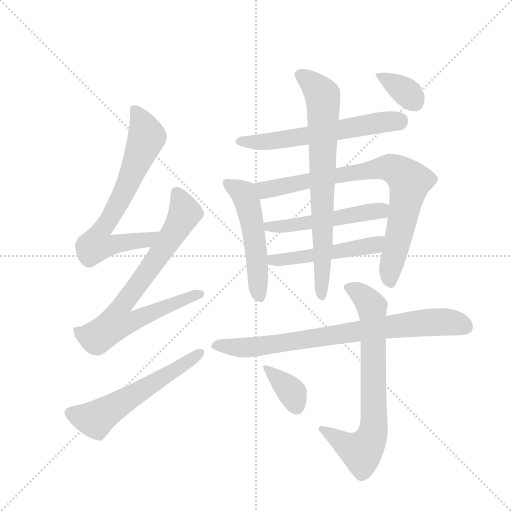
t = 0.00 s
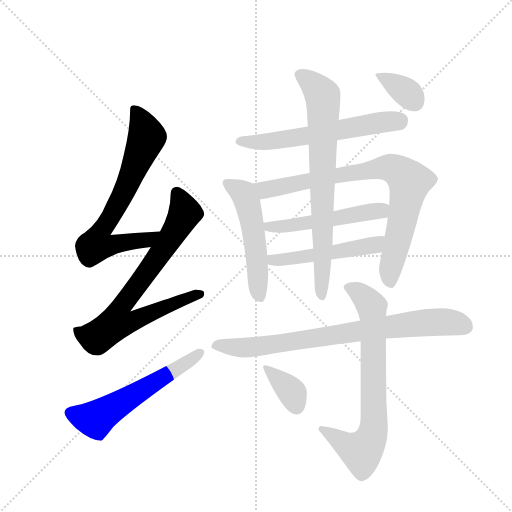
t = 1.97 s
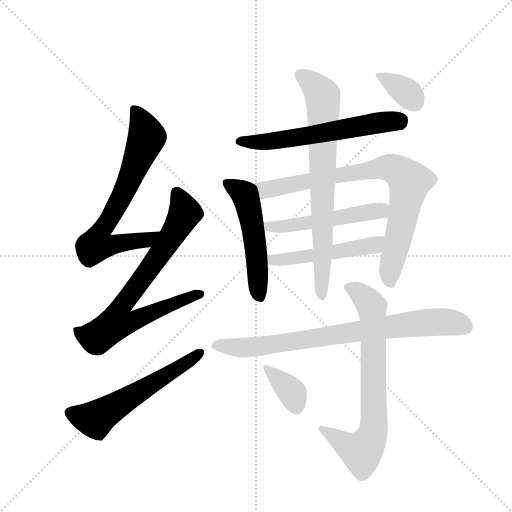
t = 3.94 s
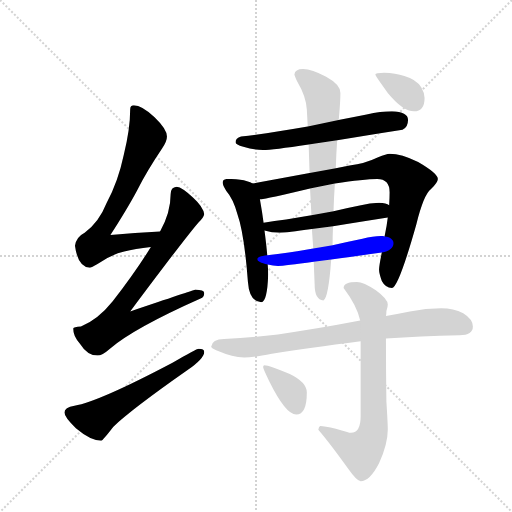
t = 5.91 s
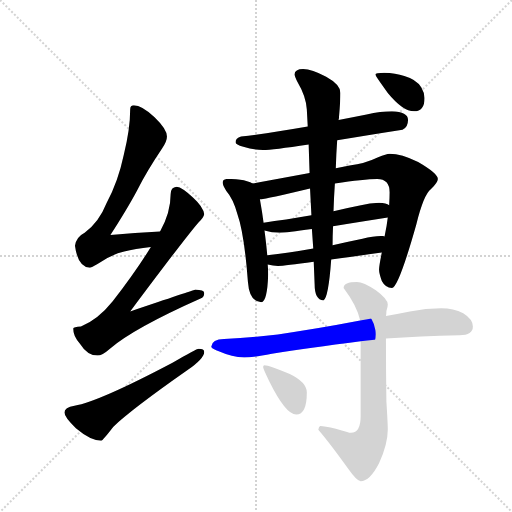
t = 7.88 s
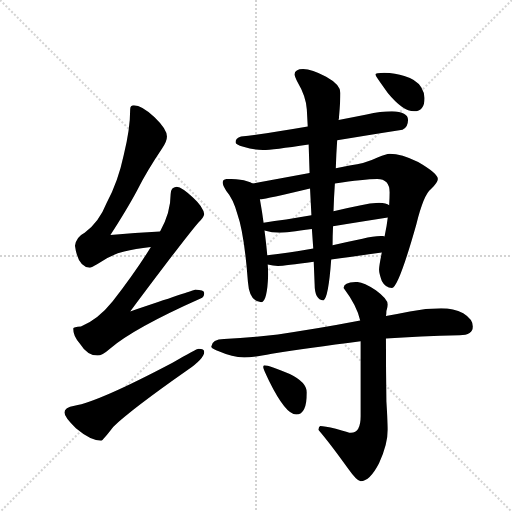
t = 9.85 s

The animated SVG that drew these frames (rendered in a browser with its animation timeline set to each time). Animation: 13 CSS @keyframes rules; one cycle of 9.85 s.

<svg version="1.1" viewBox="0 0 1024 1024" xmlns="http://www.w3.org/2000/svg">
  <g stroke="lightgray" stroke-dasharray="1,1" stroke-width="1" transform="scale(4, 4)">
    <line x1="0" y1="0" x2="256" y2="256"></line>
    <line x1="256" y1="0" x2="0" y2="256"></line>
    <line x1="128" y1="0" x2="128" y2="256"></line>
    <line x1="0" y1="128" x2="256" y2="128"></line>
  </g>
  <g transform="scale(0.92, -0.92) translate(60, -900)">
    <style type="text/css">
      
        @keyframes keyframes0 {
          from {
            stroke: blue;
            stroke-dashoffset: 715;
            stroke-width: 128;
          }
          70% {
            animation-timing-function: step-end;
            stroke: blue;
            stroke-dashoffset: 0;
            stroke-width: 128;
          }
          to {
            stroke: black;
            stroke-width: 1024;
          }
        }
        #make-me-a-hanzi-animation-0 {
          animation: keyframes0 0.8318684895833334s both;
          animation-delay: 0s;
          animation-timing-function: linear;
        }
      
        @keyframes keyframes1 {
          from {
            stroke: blue;
            stroke-dashoffset: 778;
            stroke-width: 128;
          }
          72% {
            animation-timing-function: step-end;
            stroke: blue;
            stroke-dashoffset: 0;
            stroke-width: 128;
          }
          to {
            stroke: black;
            stroke-width: 1024;
          }
        }
        #make-me-a-hanzi-animation-1 {
          animation: keyframes1 0.8831380208333334s both;
          animation-delay: 0.8318684895833334s;
          animation-timing-function: linear;
        }
      
        @keyframes keyframes2 {
          from {
            stroke: blue;
            stroke-dashoffset: 582;
            stroke-width: 128;
          }
          65% {
            animation-timing-function: step-end;
            stroke: blue;
            stroke-dashoffset: 0;
            stroke-width: 128;
          }
          to {
            stroke: black;
            stroke-width: 1024;
          }
        }
        #make-me-a-hanzi-animation-2 {
          animation: keyframes2 0.7236328125s both;
          animation-delay: 1.7150065104166667s;
          animation-timing-function: linear;
        }
      
        @keyframes keyframes3 {
          from {
            stroke: blue;
            stroke-dashoffset: 611;
            stroke-width: 128;
          }
          67% {
            animation-timing-function: step-end;
            stroke: blue;
            stroke-dashoffset: 0;
            stroke-width: 128;
          }
          to {
            stroke: black;
            stroke-width: 1024;
          }
        }
        #make-me-a-hanzi-animation-3 {
          animation: keyframes3 0.7472330729166666s both;
          animation-delay: 2.438639322916667s;
          animation-timing-function: linear;
        }
      
        @keyframes keyframes4 {
          from {
            stroke: blue;
            stroke-dashoffset: 528;
            stroke-width: 128;
          }
          63% {
            animation-timing-function: step-end;
            stroke: blue;
            stroke-dashoffset: 0;
            stroke-width: 128;
          }
          to {
            stroke: black;
            stroke-width: 1024;
          }
        }
        #make-me-a-hanzi-animation-4 {
          animation: keyframes4 0.6796875s both;
          animation-delay: 3.1858723958333335s;
          animation-timing-function: linear;
        }
      
        @keyframes keyframes5 {
          from {
            stroke: blue;
            stroke-dashoffset: 830;
            stroke-width: 128;
          }
          73% {
            animation-timing-function: step-end;
            stroke: blue;
            stroke-dashoffset: 0;
            stroke-width: 128;
          }
          to {
            stroke: black;
            stroke-width: 1024;
          }
        }
        #make-me-a-hanzi-animation-5 {
          animation: keyframes5 0.9254557291666666s both;
          animation-delay: 3.8655598958333335s;
          animation-timing-function: linear;
        }
      
        @keyframes keyframes6 {
          from {
            stroke: blue;
            stroke-dashoffset: 522;
            stroke-width: 128;
          }
          63% {
            animation-timing-function: step-end;
            stroke: blue;
            stroke-dashoffset: 0;
            stroke-width: 128;
          }
          to {
            stroke: black;
            stroke-width: 1024;
          }
        }
        #make-me-a-hanzi-animation-6 {
          animation: keyframes6 0.6748046875s both;
          animation-delay: 4.791015625s;
          animation-timing-function: linear;
        }
      
        @keyframes keyframes7 {
          from {
            stroke: blue;
            stroke-dashoffset: 507;
            stroke-width: 128;
          }
          62% {
            animation-timing-function: step-end;
            stroke: blue;
            stroke-dashoffset: 0;
            stroke-width: 128;
          }
          to {
            stroke: black;
            stroke-width: 1024;
          }
        }
        #make-me-a-hanzi-animation-7 {
          animation: keyframes7 0.66259765625s both;
          animation-delay: 5.4658203125s;
          animation-timing-function: linear;
        }
      
        @keyframes keyframes8 {
          from {
            stroke: blue;
            stroke-dashoffset: 762;
            stroke-width: 128;
          }
          71% {
            animation-timing-function: step-end;
            stroke: blue;
            stroke-dashoffset: 0;
            stroke-width: 128;
          }
          to {
            stroke: black;
            stroke-width: 1024;
          }
        }
        #make-me-a-hanzi-animation-8 {
          animation: keyframes8 0.8701171875s both;
          animation-delay: 6.12841796875s;
          animation-timing-function: linear;
        }
      
        @keyframes keyframes9 {
          from {
            stroke: blue;
            stroke-dashoffset: 358;
            stroke-width: 128;
          }
          54% {
            animation-timing-function: step-end;
            stroke: blue;
            stroke-dashoffset: 0;
            stroke-width: 128;
          }
          to {
            stroke: black;
            stroke-width: 1024;
          }
        }
        #make-me-a-hanzi-animation-9 {
          animation: keyframes9 0.5413411458333334s both;
          animation-delay: 6.99853515625s;
          animation-timing-function: linear;
        }
      
        @keyframes keyframes10 {
          from {
            stroke: blue;
            stroke-dashoffset: 807;
            stroke-width: 128;
          }
          72% {
            animation-timing-function: step-end;
            stroke: blue;
            stroke-dashoffset: 0;
            stroke-width: 128;
          }
          to {
            stroke: black;
            stroke-width: 1024;
          }
        }
        #make-me-a-hanzi-animation-10 {
          animation: keyframes10 0.90673828125s both;
          animation-delay: 7.539876302083333s;
          animation-timing-function: linear;
        }
      
        @keyframes keyframes11 {
          from {
            stroke: blue;
            stroke-dashoffset: 739;
            stroke-width: 128;
          }
          71% {
            animation-timing-function: step-end;
            stroke: blue;
            stroke-dashoffset: 0;
            stroke-width: 128;
          }
          to {
            stroke: black;
            stroke-width: 1024;
          }
        }
        #make-me-a-hanzi-animation-11 {
          animation: keyframes11 0.8513997395833334s both;
          animation-delay: 8.446614583333332s;
          animation-timing-function: linear;
        }
      
        @keyframes keyframes12 {
          from {
            stroke: blue;
            stroke-dashoffset: 366;
            stroke-width: 128;
          }
          54% {
            animation-timing-function: step-end;
            stroke: blue;
            stroke-dashoffset: 0;
            stroke-width: 128;
          }
          to {
            stroke: black;
            stroke-width: 1024;
          }
        }
        #make-me-a-hanzi-animation-12 {
          animation: keyframes12 0.5478515625s both;
          animation-delay: 9.298014322916666s;
          animation-timing-function: linear;
        }
      
    </style>
    
      <path d="M 288 397 Q 233 394 180 389 Q 219 450 238 486 Q 260 529 293 578 Q 303 593 303 603 Q 303 619 276 645 Q 248 671 231 671 Q 223 671 223 662 Q 223 620 209 563 Q 197 506 172 459 Q 155 416 124 394 Q 106 385 103 366 Q 109 320 135 318 Q 139 318 152 326 Q 182 347 210 353 Q 233 359 268 363 C 298 367 318 399 288 397 Z" fill="lightgray"></path>
    
      <path d="M 324 494 Q 311 493 311 478 Q 311 437 288 397 L 268 363 Q 234 308 185 245 Q 154 206 116 190 Q 100 189 99 186 Q 99 170 113 154 Q 130 127 152 127 Q 162 127 179 142 Q 232 187 376 251 Q 384 254 384 263 Q 384 270 364 270 Q 357 268 223 223 Q 341 381 371 416 Q 382 425 384 434 Q 382 450 360 470 Q 336 493 324 494 Z" fill="lightgray"></path>
    
      <path d="M 372 142 Q 367 142 316 112 Q 155 27 102 18 Q 80 15 80 3 Q 80 -7 105 -31 Q 137 -58 160 -58 Q 163 -58 186 -28 Q 227 11 347 95 Q 384 121 384 135 Q 384 142 372 142 Z" fill="lightgray"></path>
    
      <path d="M 792 658 Q 768 658 737 651 Q 707 645 676 639 L 609 625 Q 528 611 464 603 Q 452 599 452 591 Q 452 586 469 581 Q 492 574 512 574 Q 532 574 611 586 L 673 595 Q 732 605 815 618 Q 827 623 827 639 Q 827 657 792 658 Z" fill="lightgray"></path>
    
      <path d="M 489 501 Q 485 504 477 506 Q 462 511 435 511 Q 424 511 424 503 Q 424 497 432 485 Q 447 468 456 435 Q 471 393 479 287 Q 482 244 508 243 Q 521 243 523 303 Q 523 313 522 325 L 521 345 Q 519 368 515 399 L 513 416 Q 510 439 505 467 C 500 496 500 496 489 501 Z" fill="lightgray"></path>
    
      <path d="M 613 524 L 489 501 C 460 496 475 463 505 467 L 508 467 Q 518 467 614 490 L 668 501 Q 731 511 760 511 Q 787 511 787 482 Q 787 470 786 454 L 783 427 Q 781 409 776 386 L 770 351 Q 764 321 764 314 Q 764 306 770 289 Q 778 274 792 274 Q 806 274 845 412 Q 861 477 877 489 Q 892 504 892 511 Q 892 523 849 548 Q 813 566 787 566 Q 780 566 762 558 Q 733 544 700 540 L 670 534 L 613 524 Z" fill="lightgray"></path>
    
      <path d="M 515 399 Q 531 394 548 394 Q 563 394 618 402 L 664 408 Q 713 416 783 427 C 813 432 814 443 786 454 Q 780 458 764 459 Q 745 459 722 453 Q 693 447 665 441 L 617 432 Q 559 422 513 416 C 483 412 486 407 515 399 Z" fill="lightgray"></path>
    
      <path d="M 522 325 Q 534 322 544 322 Q 559 322 622 331 L 660 336 Q 706 342 770 351 C 800 355 806 383 776 386 Q 775 387 771 387 Q 753 387 728 381 Q 694 374 663 367 L 621 360 Q 565 350 521 345 C 491 342 493 331 522 325 Z" fill="lightgray"></path>
    
      <path d="M 676 639 Q 677 642 677 646 Q 680 681 680 698 Q 680 716 649 733 Q 618 750 599 750 Q 581 750 580 738 Q 581 733 587 721 Q 605 691 607 662 L 609 625 L 611 586 L 613 524 L 614 490 L 617 432 L 618 402 L 621 360 L 622 331 L 624 282 Q 624 248 643 247 Q 654 252 660 336 L 663 367 Q 663 386 664 408 L 665 441 Q 666 472 668 501 L 670 534 Q 671 567 673 595 L 676 639 Z" fill="lightgray"></path>
    
      <path d="M 775 742 Q 756 742 756 738 Q 756 735 783 698 Q 816 658 840 658 Q 863 658 863 687 Q 863 698 856 710 Q 845 728 819 735 Q 800 741 775 742 Z" fill="lightgray"></path>
    
      <path d="M 899 230 Q 866 230 831 223 Q 806 218 779 213 L 723 203 Q 624 184 544 173 Q 488 166 427 163 Q 401 163 399 146 Q 401 141 417 136 Q 444 124 471 123 Q 489 123 531 131 Q 610 143 724 158 L 779 164 Q 852 169 939 171 Q 968 171 968 190 Q 968 206 947 219 Q 926 230 899 230 Z" fill="lightgray"></path>
    
      <path d="M 779 213 Q 780 217 780 224 Q 783 232 783 238 Q 783 250 757 269 Q 730 287 716 287 Q 687 287 687 274 Q 717 234 723 203 L 724 158 L 724 -5 Q 724 -41 703 -41 Q 699 -41 670 -32 Q 645 -26 636 -26 Q 633 -27 632 -34 Q 657 -63 697 -119 Q 716 -146 724 -146 Q 744 -146 764 -107 Q 783 -65 783 -34 Q 783 -21 780 27 Q 779 95 779 164 L 779 213 Z" fill="lightgray"></path>
    
      <path d="M 515 106 Q 512 106 512 102 Q 512 98 525 72 Q 561 -1 584 -1 Q 607 -1 607 47 Q 607 69 570 87 Q 525 106 515 106 Z" fill="lightgray"></path>
    
    
      <clipPath id="make-me-a-hanzi-clip-0">
        <path d="M 288 397 Q 233 394 180 389 Q 219 450 238 486 Q 260 529 293 578 Q 303 593 303 603 Q 303 619 276 645 Q 248 671 231 671 Q 223 671 223 662 Q 223 620 209 563 Q 197 506 172 459 Q 155 416 124 394 Q 106 385 103 366 Q 109 320 135 318 Q 139 318 152 326 Q 182 347 210 353 Q 233 359 268 363 C 298 367 318 399 288 397 Z"></path>
      </clipPath>
      <path clip-path="url(#make-me-a-hanzi-clip-0)" d="M 234 660 L 259 602 L 214 493 L 155 390 L 150 368 L 181 366 L 257 377 L 280 394" fill="none" id="make-me-a-hanzi-animation-0" stroke-dasharray="587 1174" stroke-linecap="round"></path>
    
      <clipPath id="make-me-a-hanzi-clip-1">
        <path d="M 324 494 Q 311 493 311 478 Q 311 437 288 397 L 268 363 Q 234 308 185 245 Q 154 206 116 190 Q 100 189 99 186 Q 99 170 113 154 Q 130 127 152 127 Q 162 127 179 142 Q 232 187 376 251 Q 384 254 384 263 Q 384 270 364 270 Q 357 268 223 223 Q 341 381 371 416 Q 382 425 384 434 Q 382 450 360 470 Q 336 493 324 494 Z"></path>
      </clipPath>
      <path clip-path="url(#make-me-a-hanzi-clip-1)" d="M 324 480 L 341 436 L 295 359 L 207 238 L 194 199 L 218 198 L 286 229 L 376 260" fill="none" id="make-me-a-hanzi-animation-1" stroke-dasharray="650 1300" stroke-linecap="round"></path>
    
      <clipPath id="make-me-a-hanzi-clip-2">
        <path d="M 372 142 Q 367 142 316 112 Q 155 27 102 18 Q 80 15 80 3 Q 80 -7 105 -31 Q 137 -58 160 -58 Q 163 -58 186 -28 Q 227 11 347 95 Q 384 121 384 135 Q 384 142 372 142 Z"></path>
      </clipPath>
      <path clip-path="url(#make-me-a-hanzi-clip-2)" d="M 92 3 L 146 -11 L 375 133" fill="none" id="make-me-a-hanzi-animation-2" stroke-dasharray="454 908" stroke-linecap="round"></path>
    
      <clipPath id="make-me-a-hanzi-clip-3">
        <path d="M 792 658 Q 768 658 737 651 Q 707 645 676 639 L 609 625 Q 528 611 464 603 Q 452 599 452 591 Q 452 586 469 581 Q 492 574 512 574 Q 532 574 611 586 L 673 595 Q 732 605 815 618 Q 827 623 827 639 Q 827 657 792 658 Z"></path>
      </clipPath>
      <path clip-path="url(#make-me-a-hanzi-clip-3)" d="M 459 592 L 494 590 L 578 599 L 810 638" fill="none" id="make-me-a-hanzi-animation-3" stroke-dasharray="483 966" stroke-linecap="round"></path>
    
      <clipPath id="make-me-a-hanzi-clip-4">
        <path d="M 489 501 Q 485 504 477 506 Q 462 511 435 511 Q 424 511 424 503 Q 424 497 432 485 Q 447 468 456 435 Q 471 393 479 287 Q 482 244 508 243 Q 521 243 523 303 Q 523 313 522 325 L 521 345 Q 519 368 515 399 L 513 416 Q 510 439 505 467 C 500 496 500 496 489 501 Z"></path>
      </clipPath>
      <path clip-path="url(#make-me-a-hanzi-clip-4)" d="M 433 502 L 468 480 L 477 461 L 496 361 L 505 254" fill="none" id="make-me-a-hanzi-animation-4" stroke-dasharray="400 800" stroke-linecap="round"></path>
    
      <clipPath id="make-me-a-hanzi-clip-5">
        <path d="M 613 524 L 489 501 C 460 496 475 463 505 467 L 508 467 Q 518 467 614 490 L 668 501 Q 731 511 760 511 Q 787 511 787 482 Q 787 470 786 454 L 783 427 Q 781 409 776 386 L 770 351 Q 764 321 764 314 Q 764 306 770 289 Q 778 274 792 274 Q 806 274 845 412 Q 861 477 877 489 Q 892 504 892 511 Q 892 523 849 548 Q 813 566 787 566 Q 780 566 762 558 Q 733 544 700 540 L 670 534 L 613 524 Z"></path>
      </clipPath>
      <path clip-path="url(#make-me-a-hanzi-clip-5)" d="M 498 498 L 523 488 L 780 536 L 815 521 L 830 504 L 813 407 L 788 311 L 789 284" fill="none" id="make-me-a-hanzi-animation-5" stroke-dasharray="702 1404" stroke-linecap="round"></path>
    
      <clipPath id="make-me-a-hanzi-clip-6">
        <path d="M 515 399 Q 531 394 548 394 Q 563 394 618 402 L 664 408 Q 713 416 783 427 C 813 432 814 443 786 454 Q 780 458 764 459 Q 745 459 722 453 Q 693 447 665 441 L 617 432 Q 559 422 513 416 C 483 412 486 407 515 399 Z"></path>
      </clipPath>
      <path clip-path="url(#make-me-a-hanzi-clip-6)" d="M 520 413 L 525 407 L 606 413 L 779 448" fill="none" id="make-me-a-hanzi-animation-6" stroke-dasharray="394 788" stroke-linecap="round"></path>
    
      <clipPath id="make-me-a-hanzi-clip-7">
        <path d="M 522 325 Q 534 322 544 322 Q 559 322 622 331 L 660 336 Q 706 342 770 351 C 800 355 806 383 776 386 Q 775 387 771 387 Q 753 387 728 381 Q 694 374 663 367 L 621 360 Q 565 350 521 345 C 491 342 493 331 522 325 Z"></path>
      </clipPath>
      <path clip-path="url(#make-me-a-hanzi-clip-7)" d="M 528 340 L 547 335 L 609 341 L 753 368 L 772 381" fill="none" id="make-me-a-hanzi-animation-7" stroke-dasharray="379 758" stroke-linecap="round"></path>
    
      <clipPath id="make-me-a-hanzi-clip-8">
        <path d="M 676 639 Q 677 642 677 646 Q 680 681 680 698 Q 680 716 649 733 Q 618 750 599 750 Q 581 750 580 738 Q 581 733 587 721 Q 605 691 607 662 L 609 625 L 611 586 L 613 524 L 614 490 L 617 432 L 618 402 L 621 360 L 622 331 L 624 282 Q 624 248 643 247 Q 654 252 660 336 L 663 367 Q 663 386 664 408 L 665 441 Q 666 472 668 501 L 670 534 Q 671 567 673 595 L 676 639 Z"></path>
      </clipPath>
      <path clip-path="url(#make-me-a-hanzi-clip-8)" d="M 591 738 L 628 709 L 642 684 L 640 254" fill="none" id="make-me-a-hanzi-animation-8" stroke-dasharray="634 1268" stroke-linecap="round"></path>
    
      <clipPath id="make-me-a-hanzi-clip-9">
        <path d="M 775 742 Q 756 742 756 738 Q 756 735 783 698 Q 816 658 840 658 Q 863 658 863 687 Q 863 698 856 710 Q 845 728 819 735 Q 800 741 775 742 Z"></path>
      </clipPath>
      <path clip-path="url(#make-me-a-hanzi-clip-9)" d="M 760 737 L 824 700 L 842 678" fill="none" id="make-me-a-hanzi-animation-9" stroke-dasharray="230 460" stroke-linecap="round"></path>
    
      <clipPath id="make-me-a-hanzi-clip-10">
        <path d="M 899 230 Q 866 230 831 223 Q 806 218 779 213 L 723 203 Q 624 184 544 173 Q 488 166 427 163 Q 401 163 399 146 Q 401 141 417 136 Q 444 124 471 123 Q 489 123 531 131 Q 610 143 724 158 L 779 164 Q 852 169 939 171 Q 968 171 968 190 Q 968 206 947 219 Q 926 230 899 230 Z"></path>
      </clipPath>
      <path clip-path="url(#make-me-a-hanzi-clip-10)" d="M 406 148 L 500 146 L 881 200 L 922 199 L 951 189" fill="none" id="make-me-a-hanzi-animation-10" stroke-dasharray="679 1358" stroke-linecap="round"></path>
    
      <clipPath id="make-me-a-hanzi-clip-11">
        <path d="M 779 213 Q 780 217 780 224 Q 783 232 783 238 Q 783 250 757 269 Q 730 287 716 287 Q 687 287 687 274 Q 717 234 723 203 L 724 158 L 724 -5 Q 724 -41 703 -41 Q 699 -41 670 -32 Q 645 -26 636 -26 Q 633 -27 632 -34 Q 657 -63 697 -119 Q 716 -146 724 -146 Q 744 -146 764 -107 Q 783 -65 783 -34 Q 783 -21 780 27 Q 779 95 779 164 L 779 213 Z"></path>
      </clipPath>
      <path clip-path="url(#make-me-a-hanzi-clip-11)" d="M 700 272 L 718 266 L 736 249 L 750 221 L 751 -39 L 737 -70 L 723 -80 L 691 -67 L 639 -33" fill="none" id="make-me-a-hanzi-animation-11" stroke-dasharray="611 1222" stroke-linecap="round"></path>
    
      <clipPath id="make-me-a-hanzi-clip-12">
        <path d="M 515 106 Q 512 106 512 102 Q 512 98 525 72 Q 561 -1 584 -1 Q 607 -1 607 47 Q 607 69 570 87 Q 525 106 515 106 Z"></path>
      </clipPath>
      <path clip-path="url(#make-me-a-hanzi-clip-12)" d="M 518 101 L 573 50 L 584 17" fill="none" id="make-me-a-hanzi-animation-12" stroke-dasharray="238 476" stroke-linecap="round"></path>
    
  </g>
</svg>
